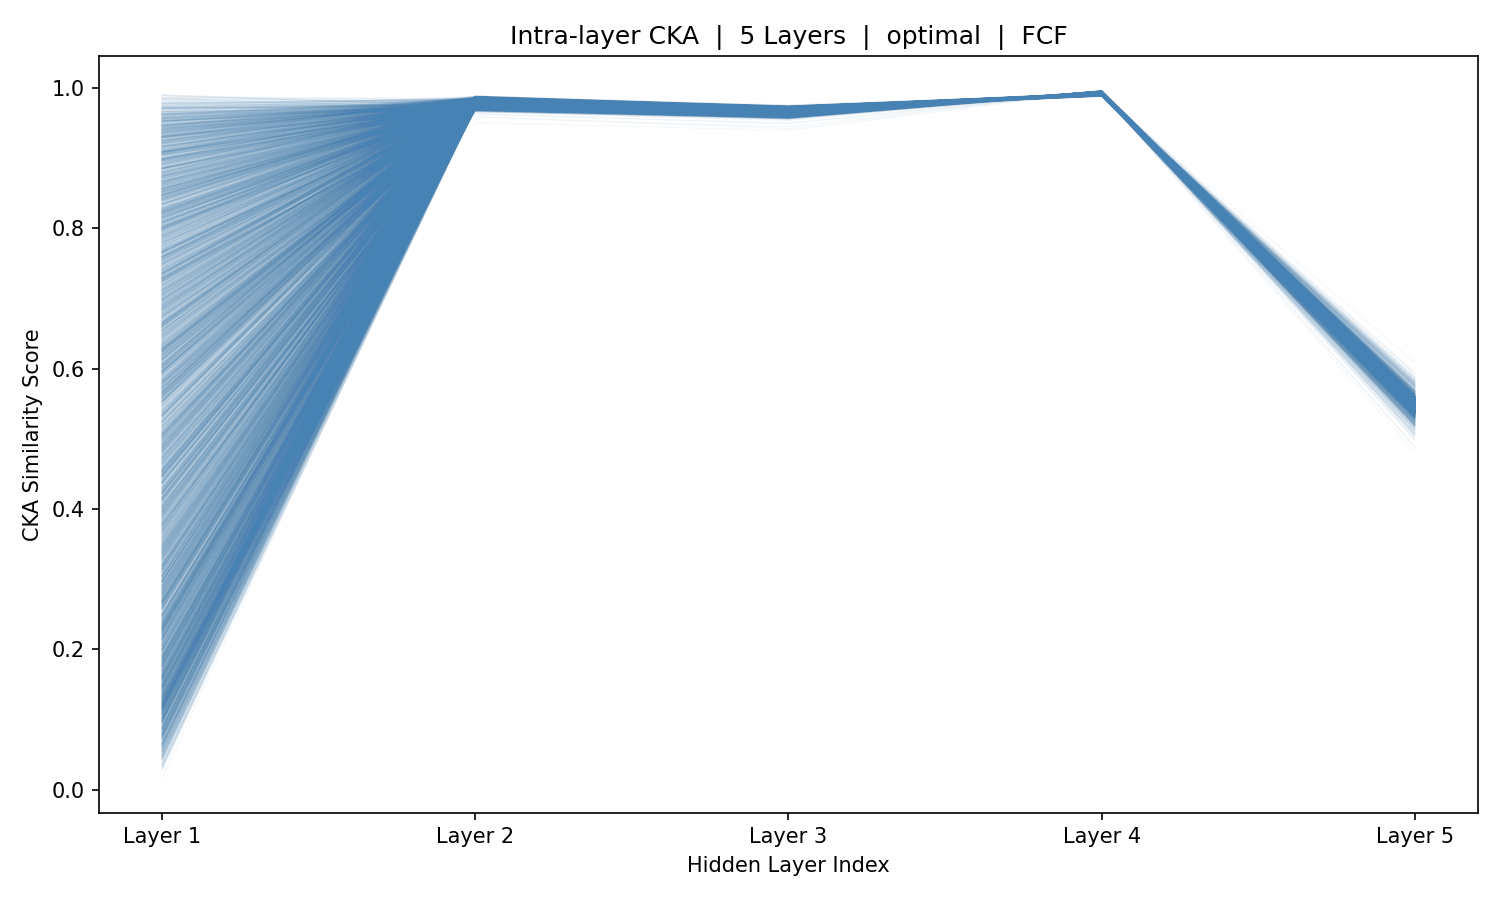

The table this chart was drawn from, first rows:
sample_idx, Layer_1, Layer_2, Layer_3, Layer_4, Layer_5
0, 0.3626, 0.9772, 0.9647, 0.9936, 0.5566
1, 0.3537, 0.9758, 0.9637, 0.9935, 0.5575
2, 0.09468, 0.9771, 0.965, 0.9935, 0.5571
3, 0.6779, 0.9789, 0.9667, 0.9934, 0.5589
4, 0.7573, 0.9787, 0.9666, 0.9934, 0.5593
5, 0.7997, 0.9768, 0.9651, 0.9935, 0.5573
6, 0.5838, 0.9783, 0.9662, 0.9936, 0.5561
7, 0.2287, 0.9779, 0.9655, 0.9935, 0.5577
8, 0.1439, 0.9763, 0.9642, 0.9937, 0.5567
9, 0.9446, 0.9759, 0.9641, 0.9935, 0.5576
10, 0.9667, 0.9774, 0.9654, 0.9934, 0.5582
11, 0.854, 0.9776, 0.9657, 0.9933, 0.5583
12, 0.5213, 0.9785, 0.9667, 0.9932, 0.5564
13, 0.1144, 0.9782, 0.9664, 0.9932, 0.5569
14, 0.1983, 0.9786, 0.9667, 0.9933, 0.5571
15, 0.5763, 0.9794, 0.9673, 0.9933, 0.5568
16, 0.35, 0.9793, 0.967, 0.9934, 0.5579
17, 0.311, 0.9772, 0.9651, 0.9935, 0.557
18, 0.1895, 0.9774, 0.9653, 0.9935, 0.5576
19, 0.4347, 0.9781, 0.9659, 0.9933, 0.5591
20, 0.7843, 0.9787, 0.9663, 0.9934, 0.5591
21, 0.9692, 0.9787, 0.9664, 0.9933, 0.5581
22, 0.9519, 0.9784, 0.9662, 0.9933, 0.5578
23, 0.8081, 0.9786, 0.9668, 0.9931, 0.5548
24, 0.5246, 0.9789, 0.9671, 0.9931, 0.5521
25, 0.1873, 0.9779, 0.9662, 0.9932, 0.5541
26, 0.2825, 0.9776, 0.9658, 0.9933, 0.5547
27, 0.2783, 0.9775, 0.9653, 0.9933, 0.5549
28, 0.2569, 0.9779, 0.9654, 0.9934, 0.5551
29, 0.4291, 0.9765, 0.9646, 0.9932, 0.5551
30, 0.1997, 0.9763, 0.9648, 0.9932, 0.5569
31, 0.03797, 0.9789, 0.9669, 0.9932, 0.5537
32, 0.3707, 0.9801, 0.9677, 0.9932, 0.5548
33, 0.2872, 0.9792, 0.9669, 0.9933, 0.5555
34, 0.1043, 0.98, 0.9677, 0.9933, 0.5559
35, 0.2834, 0.9794, 0.967, 0.9933, 0.5569
36, 0.363, 0.9786, 0.9665, 0.9933, 0.5549
37, 0.4376, 0.9779, 0.966, 0.9933, 0.5553
38, 0.5533, 0.9795, 0.9674, 0.9931, 0.5514
39, 0.3483, 0.9782, 0.9661, 0.9931, 0.5544
40, 0.1366, 0.9777, 0.9657, 0.9933, 0.5545
41, 0.2118, 0.9768, 0.9647, 0.9933, 0.5556
42, 0.2637, 0.978, 0.9656, 0.9933, 0.556
43, 0.2577, 0.9774, 0.9653, 0.9934, 0.5587
44, 0.5205, 0.978, 0.9662, 0.9933, 0.5573
45, 0.838, 0.9785, 0.9669, 0.9932, 0.5559
46, 0.9245, 0.979, 0.9672, 0.9933, 0.5539
47, 0.8916, 0.9781, 0.9661, 0.9934, 0.5544
48, 0.825, 0.9788, 0.9665, 0.9935, 0.554
49, 0.6423, 0.9767, 0.9644, 0.9937, 0.5567
50, 0.322, 0.9761, 0.964, 0.9936, 0.5559
51, 0.6277, 0.9779, 0.9655, 0.9934, 0.5563
52, 0.9003, 0.9773, 0.9649, 0.9934, 0.5572
53, 0.8782, 0.9763, 0.9644, 0.9933, 0.5568
54, 0.7243, 0.9762, 0.9645, 0.9931, 0.5561
55, 0.38, 0.9784, 0.9669, 0.9926, 0.5436
56, 0.1538, 0.9796, 0.9677, 0.9929, 0.5502
57, 0.384, 0.9788, 0.9667, 0.9932, 0.5555
58, 0.3291, 0.9791, 0.9669, 0.9934, 0.5555
59, 0.4238, 0.9812, 0.9688, 0.9932, 0.5521
... 5,366 more rows
